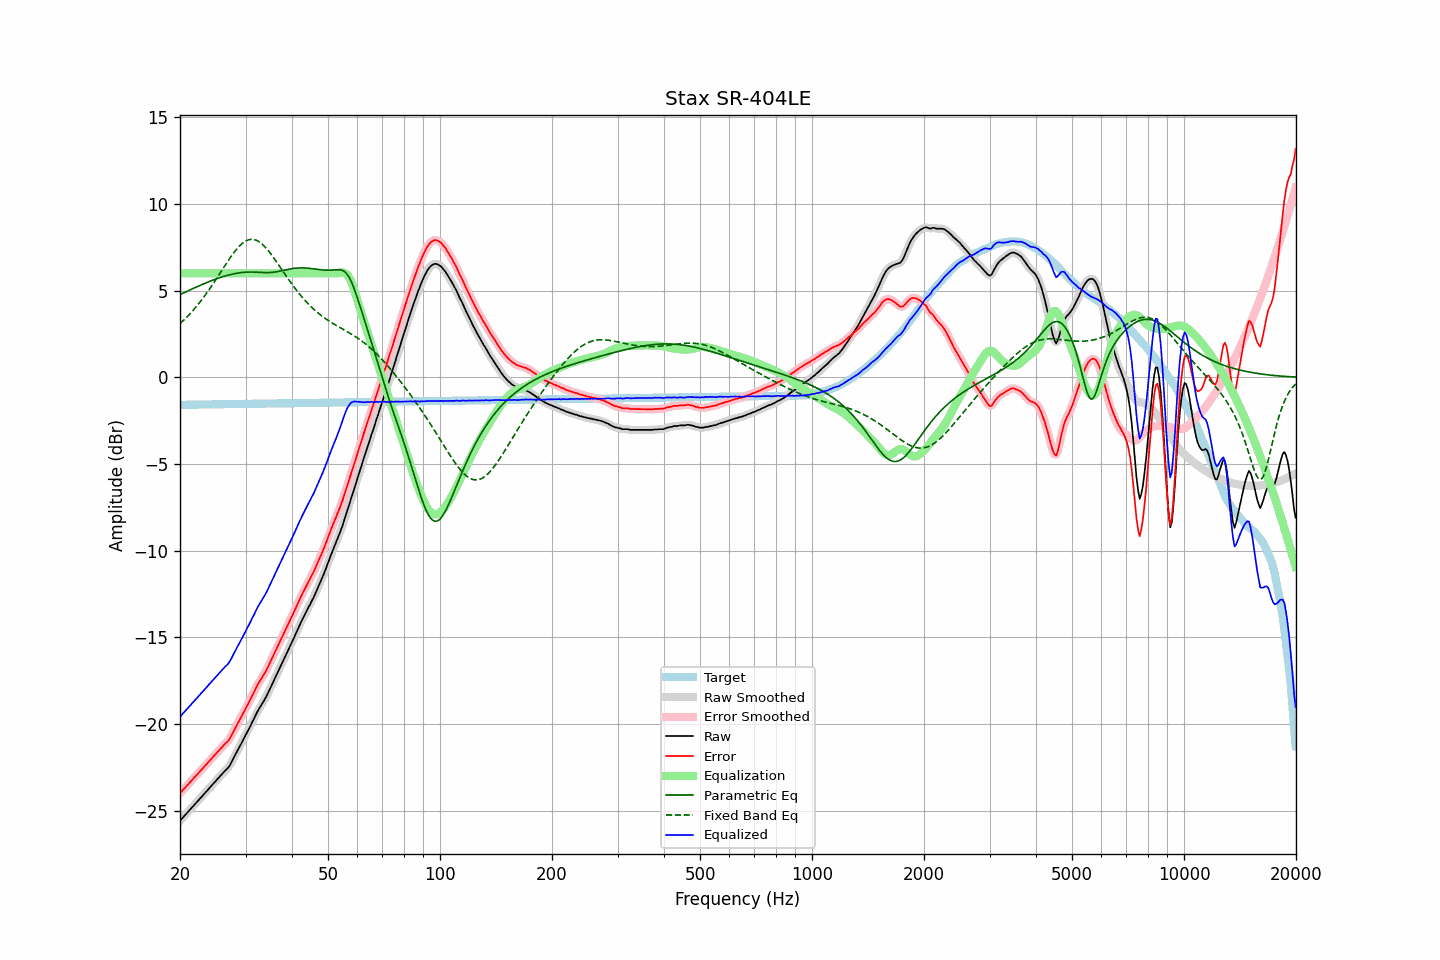

The data file committed next to this chart (first rows):
frequency, raw, error, smoothed, error_smoothed, equalization, parametric_eq, fixed_band_eq, equalized_raw, equalized_smoothed, target
20.00, -25.59, -24.00, -25.59, -24.00, 6.00, 4.77, 3.10, -19.59, -19.59, -1.59
20.20, -25.49, -23.90, -25.49, -23.90, 6.00, 4.82, 3.19, -19.49, -19.49, -1.59
20.40, -25.38, -23.79, -25.39, -23.80, 6.00, 4.86, 3.27, -19.38, -19.39, -1.59
20.61, -25.28, -23.70, -25.28, -23.70, 6.00, 4.90, 3.36, -19.28, -19.28, -1.59
20.81, -25.18, -23.60, -25.18, -23.59, 6.00, 4.95, 3.46, -19.18, -19.18, -1.58
21.02, -25.07, -23.49, -25.08, -23.49, 6.00, 4.99, 3.55, -19.07, -19.08, -1.58
21.23, -24.97, -23.39, -24.97, -23.39, 6.00, 5.03, 3.65, -18.97, -18.97, -1.58
21.44, -24.87, -23.29, -24.87, -23.29, 6.00, 5.08, 3.75, -18.87, -18.87, -1.58
21.66, -24.76, -23.18, -24.77, -23.19, 6.00, 5.12, 3.85, -18.76, -18.77, -1.58
21.87, -24.66, -23.08, -24.66, -23.08, 6.00, 5.16, 3.96, -18.66, -18.66, -1.58
22.09, -24.56, -22.98, -24.56, -22.98, 6.00, 5.20, 4.07, -18.56, -18.56, -1.58
22.31, -24.46, -22.89, -24.46, -22.88, 6.00, 5.24, 4.18, -18.46, -18.46, -1.58
22.54, -24.35, -22.78, -24.36, -22.78, 6.00, 5.29, 4.30, -18.35, -18.36, -1.57
22.76, -24.25, -22.68, -24.25, -22.68, 6.00, 5.33, 4.41, -18.25, -18.25, -1.57
22.99, -24.15, -22.58, -24.15, -22.58, 6.00, 5.37, 4.53, -18.15, -18.15, -1.57
23.22, -24.04, -22.47, -24.05, -22.48, 6.00, 5.41, 4.66, -18.04, -18.05, -1.57
23.45, -23.94, -22.37, -23.94, -22.37, 6.00, 5.44, 4.78, -17.94, -17.94, -1.57
23.69, -23.84, -22.28, -23.84, -22.27, 6.00, 5.48, 4.91, -17.84, -17.84, -1.57
23.92, -23.73, -22.17, -23.74, -22.17, 6.00, 5.52, 5.05, -17.73, -17.74, -1.57
24.16, -23.63, -22.07, -23.63, -22.07, 6.00, 5.56, 5.18, -17.63, -17.63, -1.56
24.40, -23.53, -21.97, -23.53, -21.96, 6.00, 5.59, 5.32, -17.53, -17.53, -1.56
24.65, -23.42, -21.86, -23.43, -21.86, 6.00, 5.63, 5.45, -17.42, -17.43, -1.56
24.89, -23.32, -21.76, -23.32, -21.76, 6.00, 5.66, 5.59, -17.32, -17.32, -1.56
25.14, -23.22, -21.66, -23.22, -21.66, 6.00, 5.70, 5.74, -17.22, -17.22, -1.56
25.39, -23.11, -21.55, -23.11, -21.56, 6.00, 5.73, 5.88, -17.11, -17.11, -1.56
25.65, -23.01, -21.46, -23.01, -21.46, 6.00, 5.76, 6.02, -17.01, -17.01, -1.56
25.91, -22.91, -21.36, -22.91, -21.36, 6.00, 5.79, 6.17, -16.91, -16.91, -1.55
26.16, -22.81, -21.26, -22.81, -21.26, 6.00, 5.82, 6.31, -16.81, -16.81, -1.55
26.43, -22.70, -21.15, -22.72, -21.16, 6.00, 5.85, 6.45, -16.70, -16.72, -1.55
26.69, -22.62, -21.07, -22.62, -21.07, 6.00, 5.87, 6.60, -16.62, -16.62, -1.55
26.96, -22.52, -20.97, -22.51, -20.97, 6.00, 5.90, 6.73, -16.52, -16.51, -1.55
27.23, -22.39, -20.85, -22.38, -20.84, 6.00, 5.92, 6.87, -16.39, -16.38, -1.55
27.50, -22.21, -20.67, -22.22, -20.67, 6.00, 5.94, 7.00, -16.21, -16.22, -1.55
27.77, -22.04, -20.50, -22.04, -20.50, 6.00, 5.97, 7.13, -16.04, -16.04, -1.54
28.05, -21.85, -20.31, -21.86, -20.31, 6.00, 5.98, 7.25, -15.85, -15.86, -1.54
28.33, -21.68, -20.14, -21.68, -20.14, 6.00, 6.00, 7.37, -15.68, -15.68, -1.54
28.62, -21.50, -19.95, -21.50, -19.96, 6.00, 6.02, 7.48, -15.50, -15.50, -1.54
28.90, -21.33, -19.79, -21.33, -19.79, 6.00, 6.03, 7.58, -15.33, -15.33, -1.54
29.19, -21.15, -19.61, -21.15, -19.61, 6.00, 6.04, 7.67, -15.15, -15.15, -1.54
29.48, -20.97, -19.43, -20.98, -19.44, 6.00, 6.05, 7.75, -14.97, -14.98, -1.54
29.78, -20.79, -19.26, -20.79, -19.26, 6.00, 6.06, 7.82, -14.79, -14.79, -1.54
30.08, -20.63, -19.09, -20.62, -19.08, 6.00, 6.07, 7.87, -14.63, -14.62, -1.53
30.38, -20.43, -18.89, -20.44, -18.91, 6.00, 6.07, 7.91, -14.43, -14.44, -1.53
30.68, -20.26, -18.73, -20.26, -18.73, 6.00, 6.08, 7.94, -14.26, -14.26, -1.53
30.99, -20.08, -18.55, -20.07, -18.55, 6.00, 6.08, 7.96, -14.08, -14.07, -1.53
31.30, -19.87, -18.35, -19.89, -18.36, 6.00, 6.08, 7.96, -13.87, -13.89, -1.53
31.61, -19.71, -18.19, -19.70, -18.17, 6.00, 6.07, 7.95, -13.71, -13.70, -1.53
31.93, -19.51, -17.98, -19.51, -17.98, 6.00, 6.07, 7.93, -13.51, -13.51, -1.53
32.24, -19.32, -17.80, -19.33, -17.80, 6.00, 6.06, 7.89, -13.32, -13.33, -1.52
32.57, -19.15, -17.63, -19.15, -17.63, 6.00, 6.06, 7.83, -13.15, -13.15, -1.52
32.89, -19.00, -17.48, -19.00, -17.48, 6.00, 6.05, 7.77, -13.00, -13.00, -1.52
33.22, -18.84, -17.32, -18.85, -17.33, 6.00, 6.05, 7.70, -12.84, -12.85, -1.52
33.55, -18.70, -17.18, -18.70, -17.18, 6.00, 6.05, 7.61, -12.70, -12.70, -1.52
33.89, -18.54, -17.03, -18.54, -17.02, 6.00, 6.04, 7.52, -12.54, -12.54, -1.52
34.23, -18.36, -16.85, -18.36, -16.84, 6.00, 6.04, 7.41, -12.36, -12.36, -1.52
34.57, -18.16, -16.65, -18.16, -16.65, 6.00, 6.04, 7.30, -12.16, -12.16, -1.51
34.92, -17.95, -16.44, -17.97, -16.45, 6.00, 6.05, 7.18, -11.95, -11.97, -1.51
35.27, -17.77, -16.26, -17.77, -16.26, 6.00, 6.05, 7.06, -11.77, -11.77, -1.51
35.62, -17.58, -16.07, -17.57, -16.06, 6.00, 6.06, 6.93, -11.58, -11.57, -1.51
35.97, -17.37, -15.86, -17.38, -15.87, 6.00, 6.07, 6.80, -11.37, -11.38, -1.51
... 635 more rows
